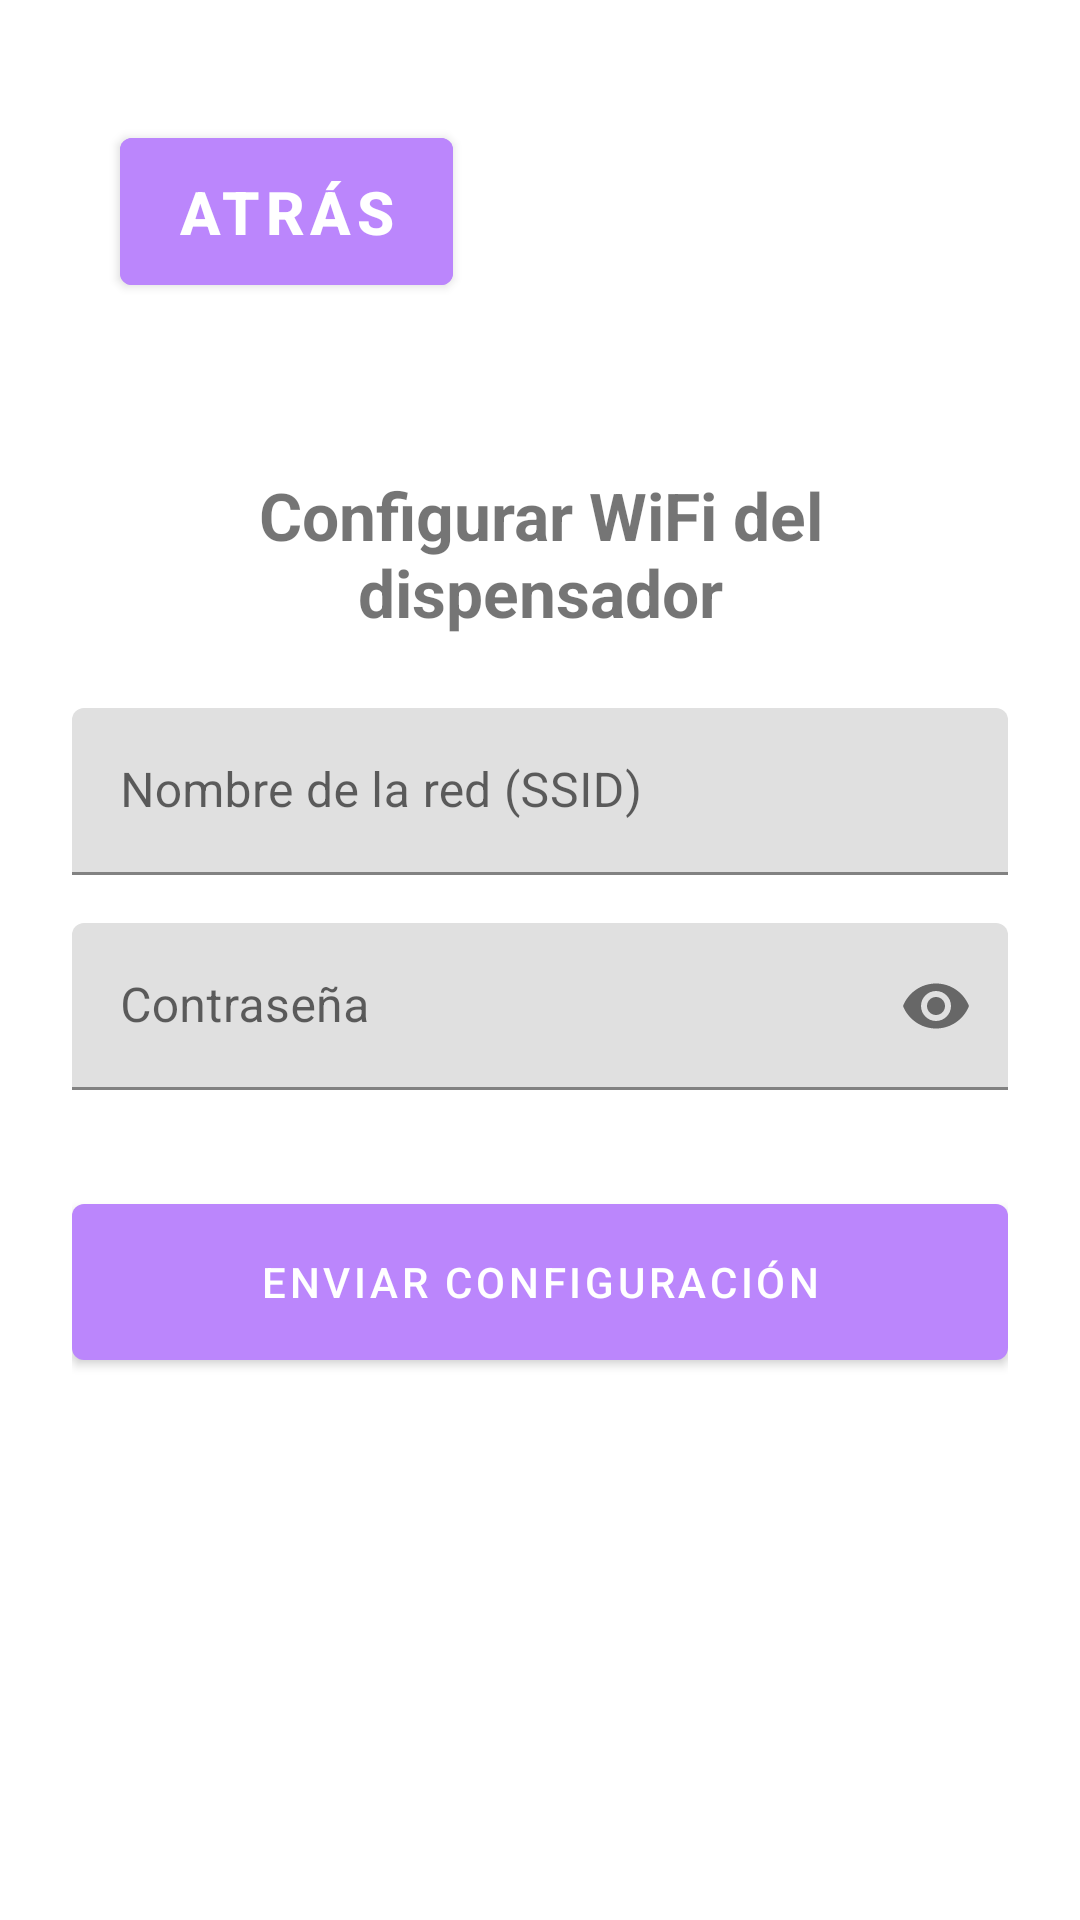

Write the Android layout XML for this screen, with the resource values it uses.
<!-- AndroidManifest.xml: application theme Theme.MyMeds -->
<!-- res/layout/fragment_wifi_config.xml -->
<androidx.constraintlayout.widget.ConstraintLayout
    xmlns:android="http://schemas.android.com/apk/res/android"
    xmlns:app="http://schemas.android.com/apk/res-auto"
    android:layout_width="match_parent"
    android:layout_height="match_parent"
    android:padding="24dp">

    <LinearLayout
        android:id="@+id/layoutForm"
        android:layout_width="0dp"
        android:layout_height="0dp"
        android:orientation="vertical"
        app:layout_constraintTop_toTopOf="parent"
        app:layout_constraintBottom_toBottomOf="parent"
        app:layout_constraintStart_toStartOf="parent"
        app:layout_constraintEnd_toEndOf="parent">

        <com.google.android.material.button.MaterialButton
            android:id="@+id/button_back"
            android:layout_width="111dp"
            android:layout_height="61dp"
            android:layout_margin="16dp"
            android:backgroundTint="@color/purple_200"
            android:text="ATRÁS"
            android:textAllCaps="false"
            android:textSize="20sp"
            android:textStyle="bold"
            android:focusable="false"
            android:focusableInTouchMode="false" />

        <TextView
            android:id="@+id/title"
            android:layout_width="match_parent"
            android:layout_height="wrap_content"
            android:layout_marginTop="40dp"
            android:text="Configurar WiFi del dispensador"
            android:textAlignment="center"
            android:textSize="22sp"
            android:textStyle="bold" />

        <com.google.android.material.textfield.TextInputLayout
            android:id="@+id/ssidLayout"
            android:layout_width="match_parent"
            android:layout_height="wrap_content"
            android:hint="Nombre de la red (SSID)"
            android:layout_marginTop="24dp">

            <com.google.android.material.textfield.TextInputEditText
                android:id="@+id/ssidInput"
                android:layout_width="match_parent"
                android:layout_height="wrap_content"
                android:inputType="text"
                android:importantForAutofill="no"
                android:imeOptions="actionNext"/>
        </com.google.android.material.textfield.TextInputLayout>

        <com.google.android.material.textfield.TextInputLayout
            android:id="@+id/passwordLayout"
            android:layout_width="match_parent"
            android:layout_height="wrap_content"
            android:hint="Contraseña"
            android:layout_marginTop="16dp"
            app:endIconMode="password_toggle">

            <com.google.android.material.textfield.TextInputEditText
                android:id="@+id/passwordInput"
                android:layout_width="match_parent"
                android:layout_height="wrap_content"
                android:inputType="textPassword" />
        </com.google.android.material.textfield.TextInputLayout>

        <com.google.android.material.button.MaterialButton
            android:id="@+id/buttonSendWifi"
            android:layout_width="match_parent"
            android:layout_height="64dp"
            android:text="Enviar configuración"
            android:layout_marginTop="32dp" />

    </LinearLayout>

    <LinearLayout
        android:id="@+id/layoutLoading"
        android:layout_width="0dp"
        android:layout_height="0dp"
        android:orientation="vertical"
        android:gravity="center"
        android:visibility="gone"
        app:layout_constraintTop_toTopOf="parent"
        app:layout_constraintBottom_toBottomOf="parent"
        app:layout_constraintStart_toStartOf="parent"
        app:layout_constraintEnd_toEndOf="parent">

        <ProgressBar
            android:layout_width="64dp"
            android:layout_height="64dp" />

        <TextView
            android:id="@+id/loadingText"
            android:layout_width="wrap_content"
            android:layout_height="wrap_content"
            android:text="Conectando con el dispositivo..."
            android:textSize="18sp"
            android:layout_marginTop="16dp"/>

    </LinearLayout>

</androidx.constraintlayout.widget.ConstraintLayout>
<!-- resources referenced by this layout -->
<resources>
  <color name="purple_200">#FFBB86FC</color>
  <style name="Theme.MyMeds" parent="Theme.MaterialComponents.DayNight.NoActionBar">
          <item name="colorPrimary">@color/purple_200</item>
          <item name="colorPrimaryDark">@color/purple_700</item>
          <item name="colorAccent">@color/teal_200</item>
  
          <item name="android:statusBarColor">@color/purple_200</item>
      </style>
  <color name="purple_700">#FF3700B3</color>
  <color name="teal_200">#FF03DAC5</color>
</resources>
